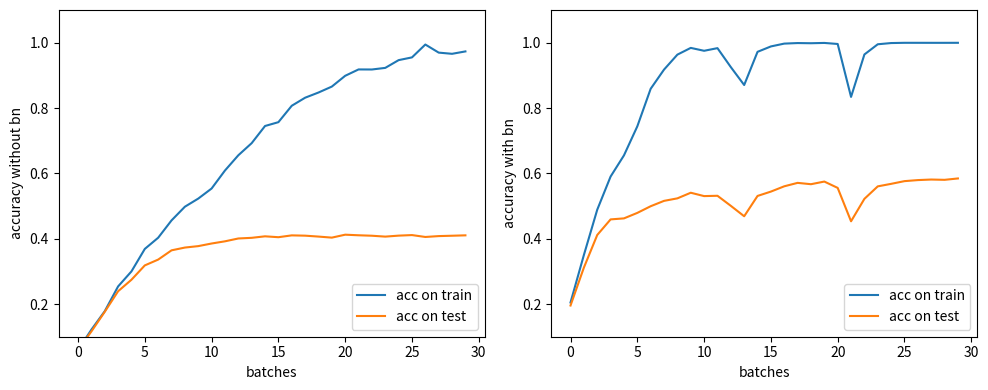

Python code for this plot:
import matplotlib.pyplot as plt

acc_train = [0.05926, 0.12158, 0.17804, 0.25396, 0.29996, 0.36876, 0.40298, 0.45602, 0.49792, 0.52276, 0.55364, 0.6087,
             0.65536, 0.69248, 0.74498, 0.75668, 0.80692, 0.83152, 0.84742, 0.8656, 0.89862, 0.91808, 0.9179, 0.92284,
             0.94656, 0.95496, 0.994316, 0.96956, 0.9659, 0.97324]
acc_test = [0.0603, 0.116, 0.1762, 0.2392, 0.2744, 0.3183, 0.3361, 0.3644, 0.3729, 0.3773, 0.3853, 0.392, 0.4007,
            0.4027, 0.4073, 0.4046, 0.4102, 0.4093, 0.4065, 0.4033, 0.4123, 0.4105, 0.4091, 0.4064, 0.4094, 0.4111,
            0.4053, 0.408, 0.4091, 0.4103]
acc_train_bn = [0.20482, 0.3501, 0.48874, 0.59026, 0.65504, 0.74392, 0.85888, 0.91762, 0.96338, 0.98402, 0.97516,
                0.98324, 0.92524, 0.87038, 0.97196, 0.9885, 0.99714, 0.99882, 0.99828, 0.9992, 0.996, 0.83402, 0.96388,
                0.9951, 0.99884, 0.99958, 0.99956, 0.99952, 0.99952, 0.99958]

acc_test_bn = [0.1955, 0.3115, 0.4114, 0.4591, 0.4622, 0.479, 0.4994, 0.5158, 0.5235, 0.5407, 0.5304, 0.5314, 0.5006,
               0.4687, 0.5309, 0.5442, 0.5604, 0.5709, 0.5668, 0.5749, 0.5555, 0.4533, 0.522, 0.5602, 0.5679, 0.5762,
               0.5794, 0.5811, 0.5802, 0.5844]

plt.figure(figsize=(10, 4))
plt.subplot(1, 2, 1)
plt.plot(range(len(acc_train)), acc_train, label='acc on train')
plt.plot(range(len(acc_test)), acc_test, label='acc on test')

plt.legend(loc='lower right')
plt.ylabel('accuracy without bn')
plt.xlabel('batches')
plt.ylim(0.1, 1.1)

plt.subplot(1, 2, 2)
plt.plot(range(len(acc_train_bn)), acc_train_bn, label='acc on train')
plt.plot(range(len(acc_test_bn)), acc_test_bn, label='acc on test')
plt.legend(loc='lower right')
plt.ylabel('accuracy with bn')
plt.xlabel('batches')
plt.ylim(0.1, 1.1)
plt.tight_layout()
plt.show()
